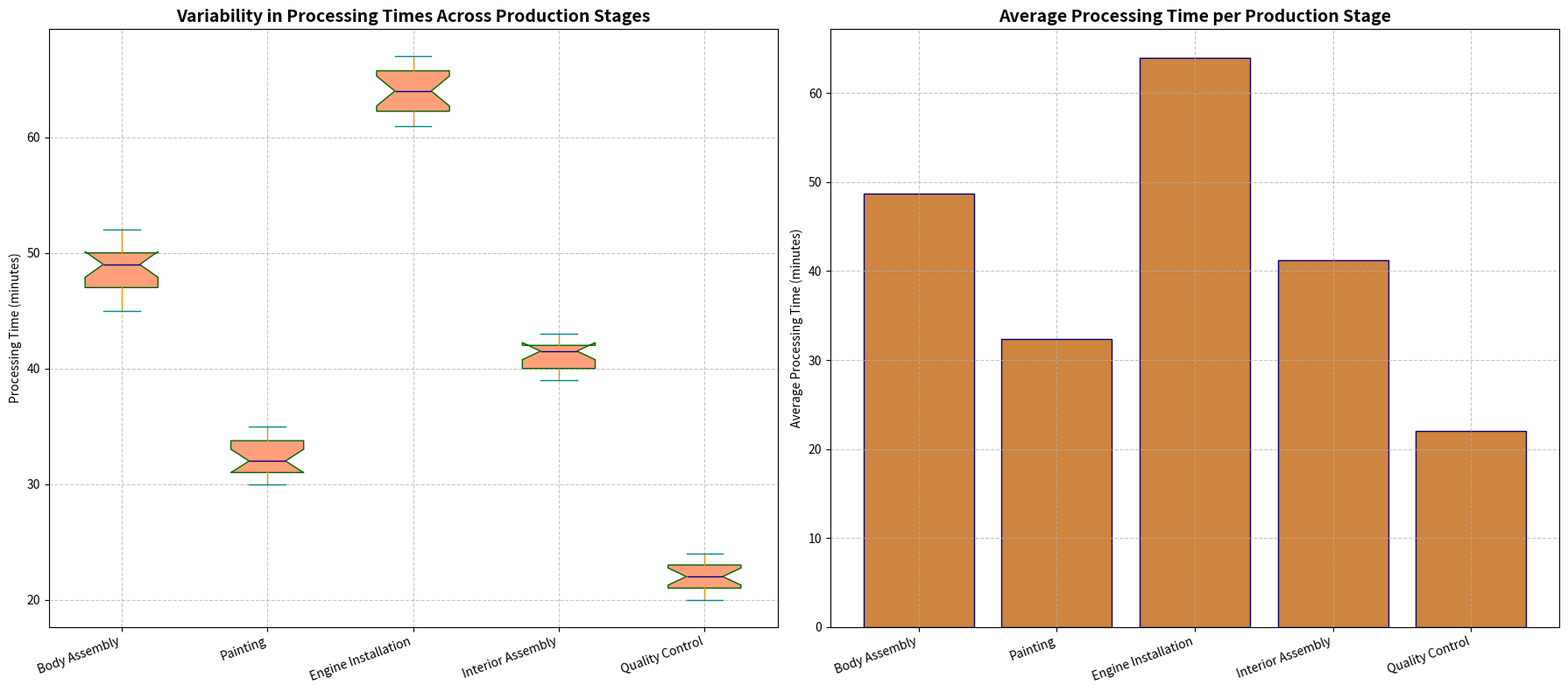

This figure's Python source:
import matplotlib.pyplot as plt
import numpy as np

# Data for processing times (in minutes) by stage
body_assembly = [46, 49, 47, 51, 50, 48, 45, 52, 48, 46, 47, 50, 51, 50, 49, 46, 50, 52]
painting = [31, 35, 32, 34, 33, 31, 34, 30, 32, 33, 32, 34, 30, 32, 31, 30, 33, 35]
engine_installation = [61, 67, 62, 65, 63, 64, 66, 67, 65, 61, 62, 66, 64, 63, 65, 66, 62, 63]
interior_assembly = [41, 43, 40, 42, 39, 42, 41, 39, 43, 40, 42, 41, 40, 42, 43, 39, 43, 42]
quality_control = [21, 24, 22, 23, 21, 24, 20, 22, 23, 20, 22, 21, 24, 23, 20, 22, 23, 21]

data = [body_assembly, painting, engine_installation, interior_assembly, quality_control]
stages = ['Body Assembly', 'Painting', 'Engine Installation', 'Interior Assembly', 'Quality Control']

# Create a figure with 1x2 subplots
fig, axs = plt.subplots(1, 2, figsize=(18, 8))

# Box plot of processing times for each stage with shuffled colors
axs[0].boxplot(data, vert=True, patch_artist=True, notch=True,
               boxprops=dict(facecolor="lightsalmon", color="darkgreen"),
               whiskerprops=dict(color="darkorange"),
               capprops=dict(color="darkcyan"),
               medianprops=dict(color="darkblue"),
               flierprops=dict(markerfacecolor='gold', marker='o', alpha=0.5))

axs[0].set_title('Variability in Processing Times Across Production Stages', fontsize=14, fontweight='bold')
axs[0].set_ylabel('Processing Time (minutes)')
axs[0].set_xticklabels(stages, rotation=20, ha='right')
axs[0].grid(linestyle='--', alpha=0.7)

# Bar chart of average processing times with shuffled color
average_processing_time = [np.mean(stage) for stage in data]
stage_indices = np.arange(len(stages))

axs[1].bar(stage_indices, average_processing_time, color='peru', edgecolor='navy')
axs[1].set_xticks(stage_indices)
axs[1].set_xticklabels(stages, rotation=20, ha='right')
axs[1].set_title('Average Processing Time per Production Stage', fontsize=14, fontweight='bold')
axs[1].set_ylabel('Average Processing Time (minutes)')
axs[1].grid(linestyle='--', alpha=0.7)

# Adjust layout
plt.tight_layout()
plt.show()
